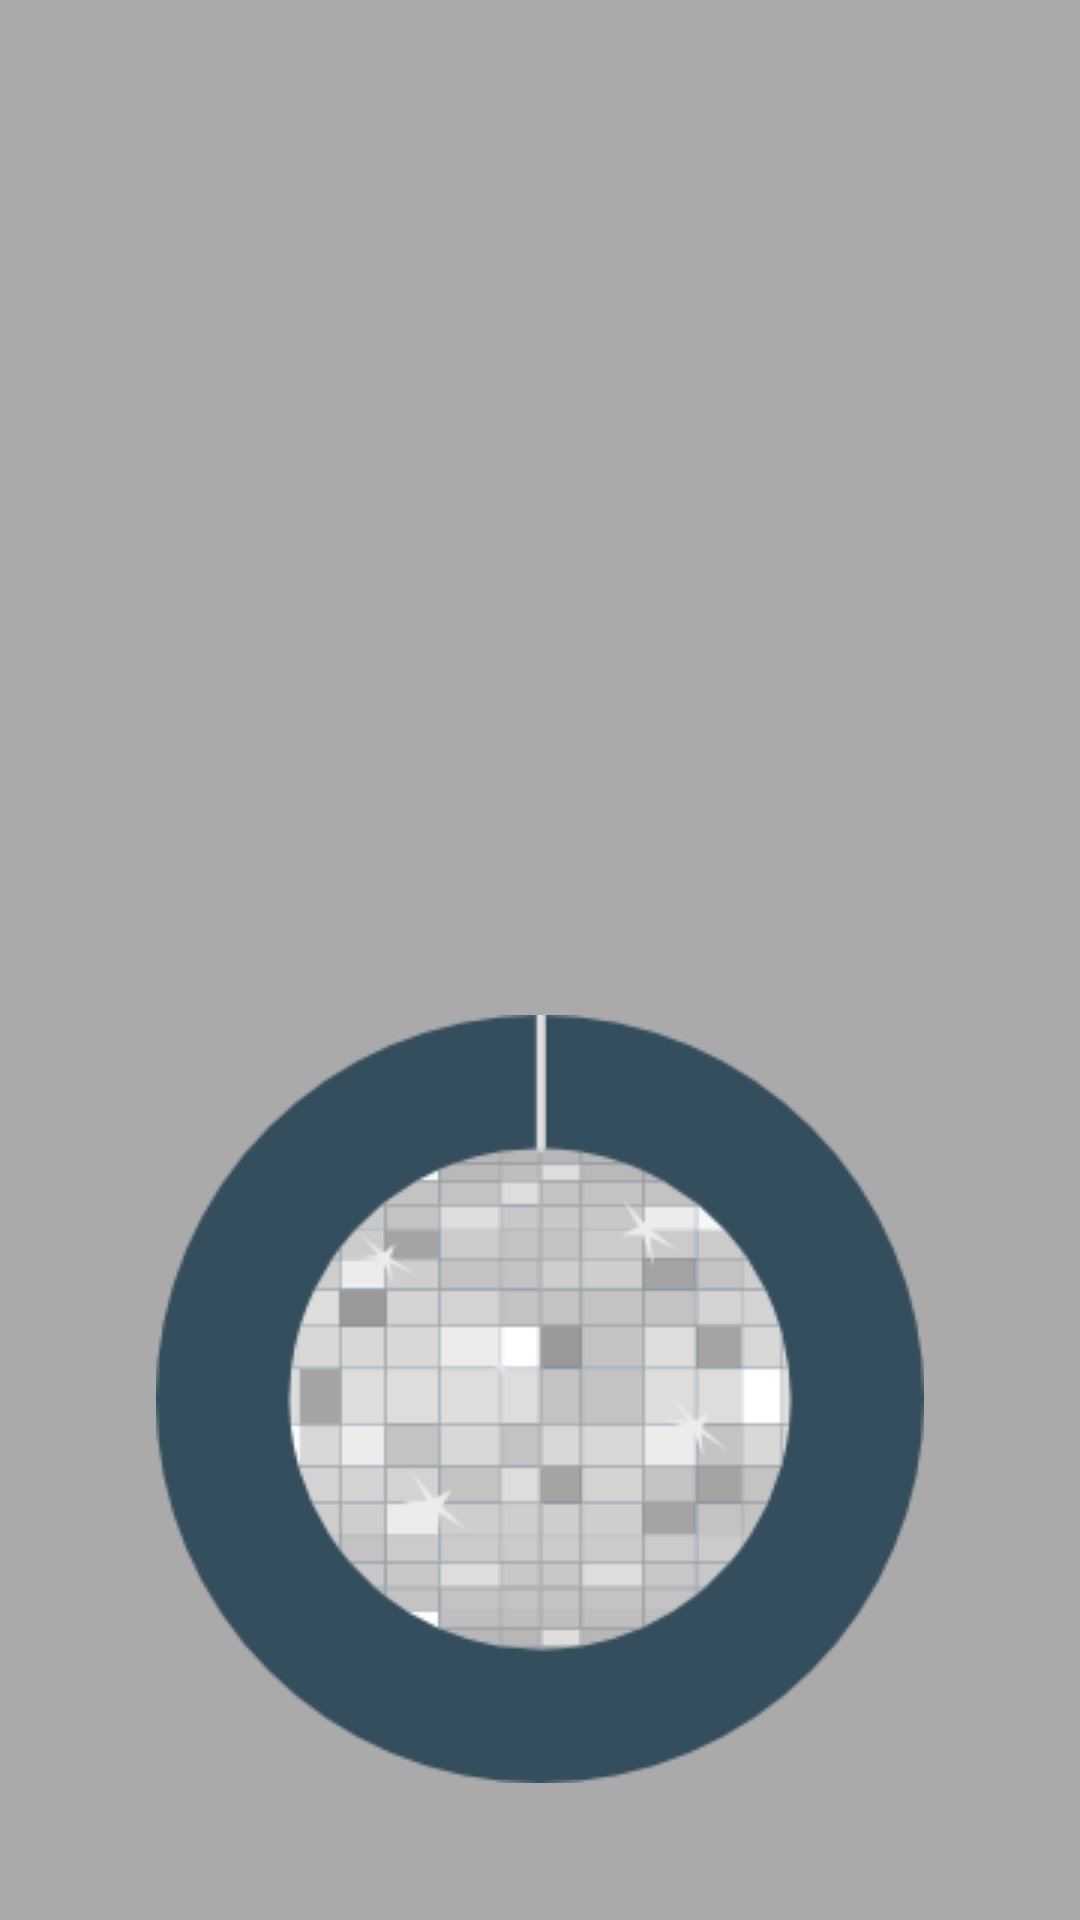

This screen was rendered from an Android layout file. Write that file and the resources it references.
<!-- AndroidManifest.xml: application theme AppTheme -->
<!-- res/layout/recycler_category.xml -->
<?xml version="1.0" encoding="utf-8"?>
<RelativeLayout
    xmlns:android="http://schemas.android.com/apk/res/android"
    xmlns:app="http://schemas.android.com/apk/res-auto"
    xmlns:tools="http://schemas.android.com/tools"
    android:layout_width="match_parent"
    android:layout_height="140dp"
    android:padding="16dp"
    android:id="@+id/category_container"
    android:background="#AAA"
    android:orientation="vertical">

  <TextView
      android:id="@+id/category_title"
      android:layout_width="wrap_content"
      android:layout_height="wrap_content"
      android:layout_centerHorizontal="true"
      android:layout_alignParentBottom="true"
      android:textSize="16sp"
      tools:text="Night Clubs"/>


  <ImageView
      android:id="@+id/category_image"
      android:layout_width="wrap_content"
      android:layout_height="wrap_content"
      android:layout_centerHorizontal="true"
      android:layout_marginBottom="8dp"
      android:layout_above="@id/category_title"
      app:srcCompat="@drawable/night_clubs"/>

</RelativeLayout>
<!-- resources referenced by this layout -->
<resources>
  <!-- drawable night_clubs: png bitmap (drawable, 10255 bytes) -->
  <style name="AppTheme" parent="Theme.AppCompat.Light">
      <item name="colorPrimary">@color/colorPrimary</item>
      <item name="colorPrimaryDark">@color/colorPrimaryDark</item>
      <item name="colorAccent">@color/colorAccent</item>
  
      <item name="windowActionBar">false</item>
      <item name="windowNoTitle">true</item>
  
    </style>
  <color name="colorPrimary">#757575</color>
  <color name="colorPrimaryDark">#424242</color>
  <color name="colorAccent">#304ffe</color>
</resources>
